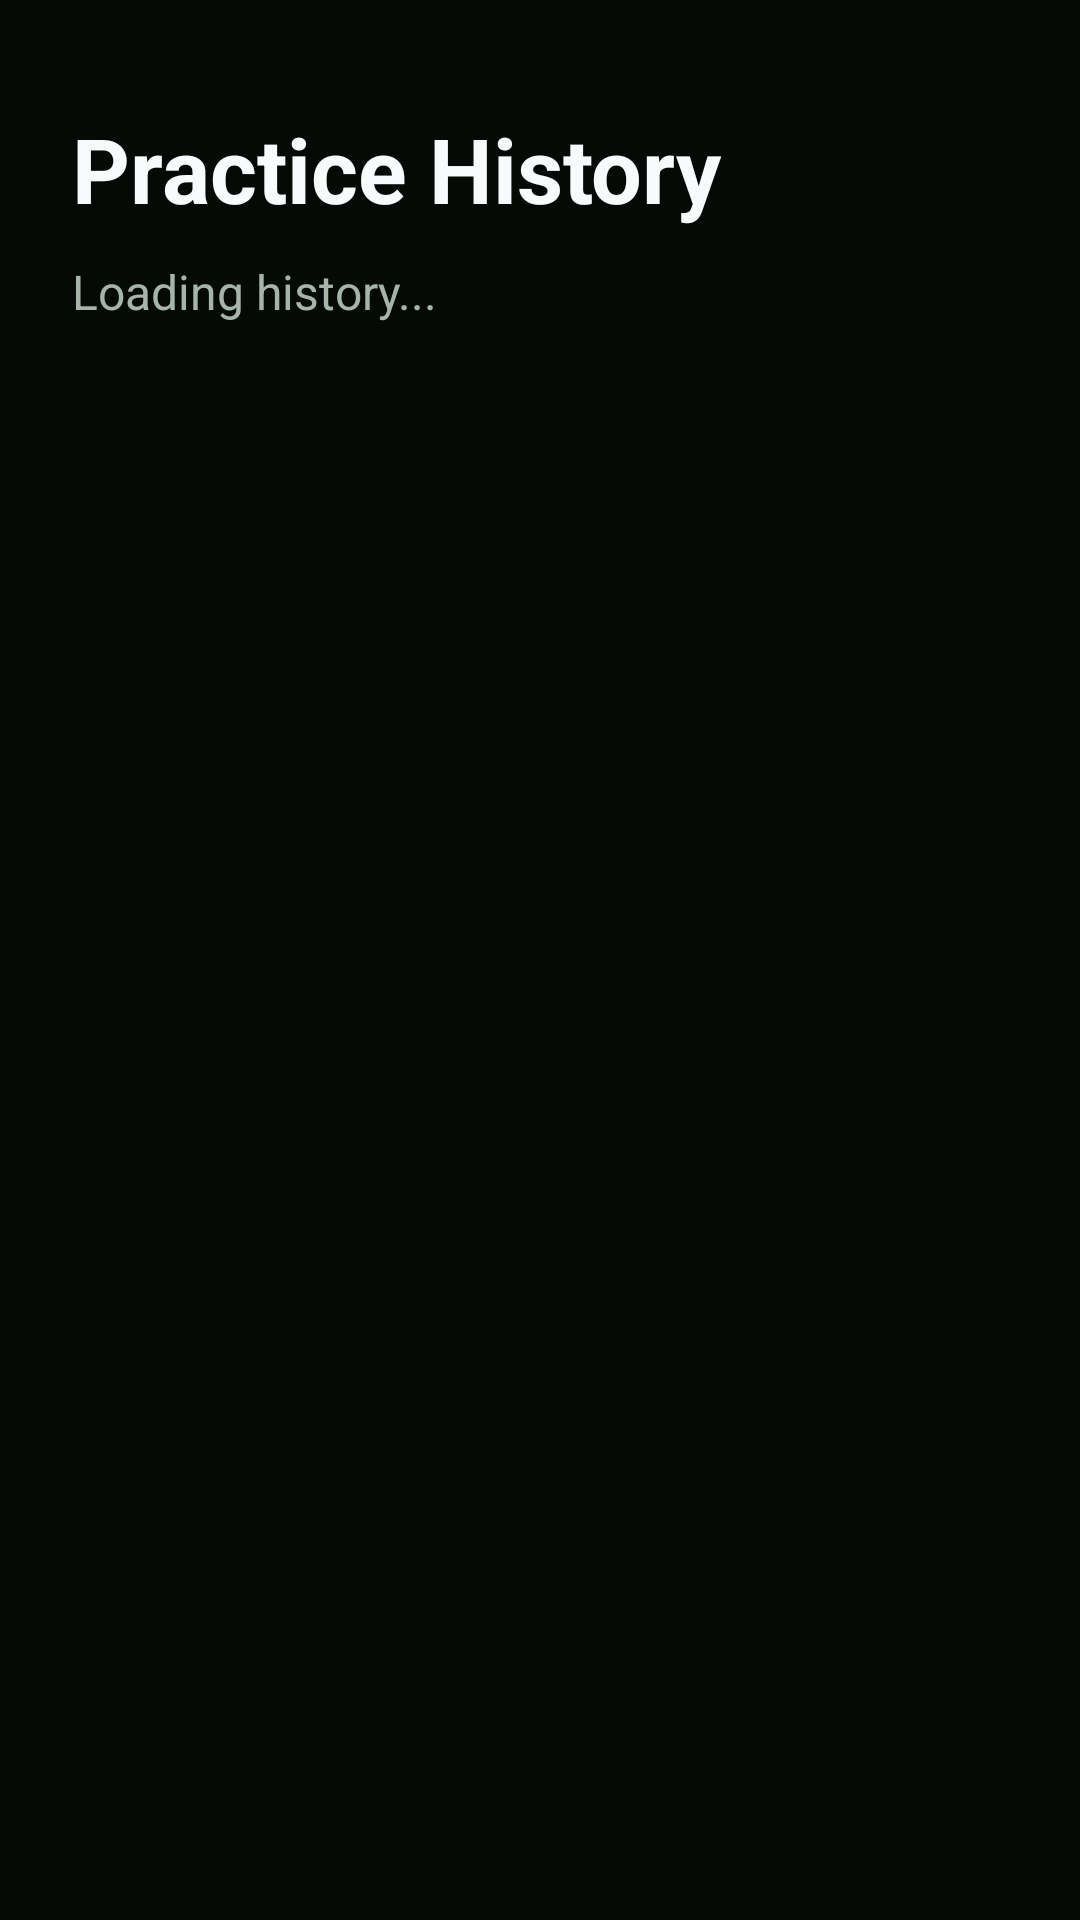

Produce the Android XML layout that renders to this screen, including the resource entries it uses.
<!-- AndroidManifest.xml: application theme Theme.VocaMate -->
<!-- res/layout/historyactivity.xml -->
<?xml version="1.0" encoding="utf-8"?>
<ScrollView xmlns:android="http://schemas.android.com/apk/res/android"
    android:layout_width="match_parent"
    android:layout_height="match_parent"
    android:background="@color/bg_dark"
    android:fitsSystemWindows="true">

    <LinearLayout
        android:id="@+id/historyContainer"
        android:layout_width="match_parent"
        android:layout_height="wrap_content"
        android:orientation="vertical"
        android:paddingStart="24dp"
        android:paddingEnd="24dp"
        android:paddingTop="36dp"
        android:paddingBottom="28dp">

        <TextView
            android:id="@+id/txtHistoryTitle"
            android:layout_width="wrap_content"
            android:layout_height="wrap_content"
            android:text="Practice History"
            android:textColor="@color/text_main"
            android:textSize="30sp"
            android:textStyle="bold"
            android:layout_marginBottom="10dp" />

        <TextView
            android:id="@+id/txtHistoryMessage"
            android:layout_width="match_parent"
            android:layout_height="wrap_content"
            android:text="Loading history..."
            android:textColor="@color/text_secondary"
            android:textSize="16sp"
            android:layout_marginBottom="22dp" />

    </LinearLayout>
</ScrollView>
<!-- resources referenced by this layout -->
<resources>
  <color name="bg_dark">#050A07</color>
  <color name="text_main">#F8FAFC</color>
  <color name="text_secondary">#A7B4AA</color>
  <style name="Theme.VocaMate" parent="Base.Theme.VocaMate" />
  <style name="Base.Theme.VocaMate" parent="Theme.Material3.DayNight.NoActionBar">
          <item name="colorPrimary">@color/primary_green</item>
          <item name="colorPrimaryVariant">@color/primary_green_dark</item>
          <item name="android:windowBackground">@color/bg_dark</item>
          <item name="android:statusBarColor">@color/bg_dark</item>
          <item name="android:navigationBarColor">@color/bg_dark</item>
      </style>
  <color name="primary_green">#22C55E</color>
  <color name="primary_green_dark">#16A34A</color>
</resources>
